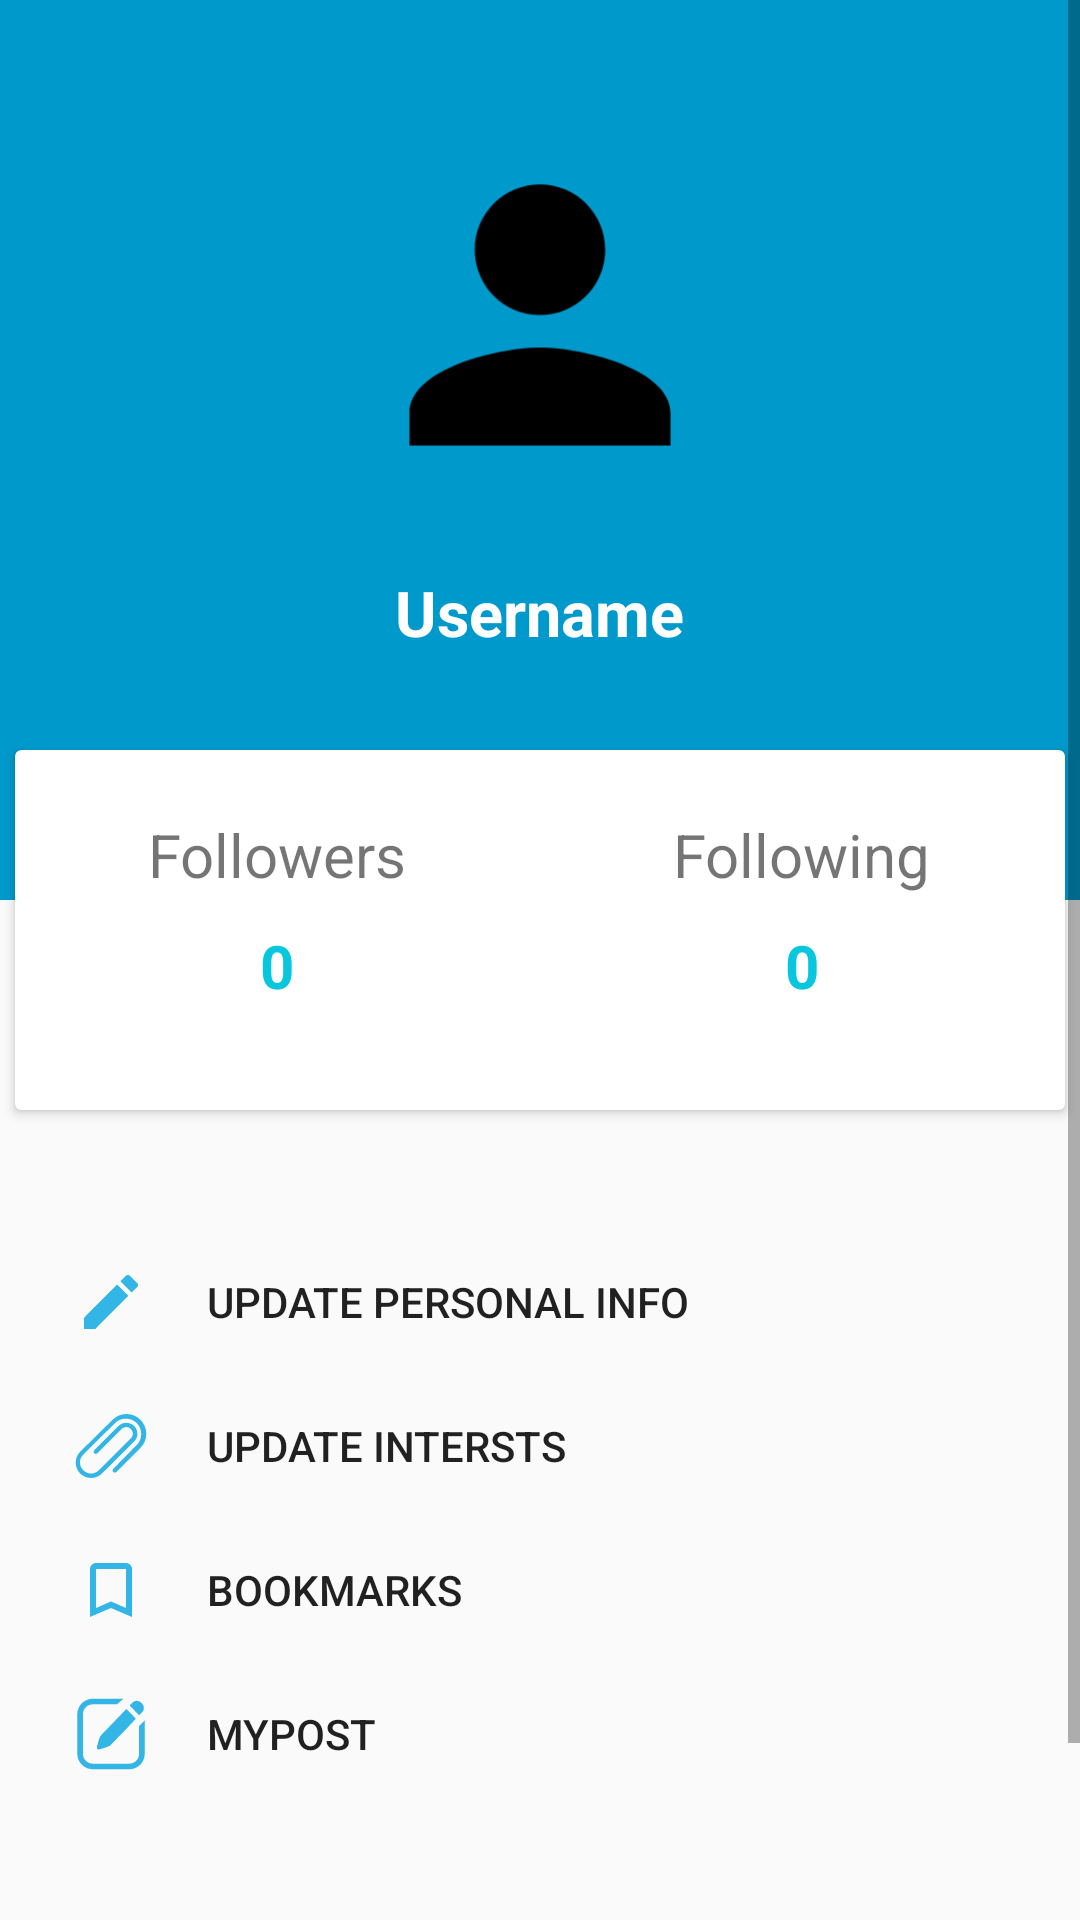

Produce the Android XML layout that renders to this screen, including the resource entries it uses.
<!-- AndroidManifest.xml: application theme AppTheme -->
<!-- res/layout/activity_myprofile.xml -->
<?xml version="1.0" encoding="utf-8"?>
<ScrollView xmlns:android="http://schemas.android.com/apk/res/android"
    xmlns:app="http://schemas.android.com/apk/res-auto"
    xmlns:tools="http://schemas.android.com/tools"
    android:layout_width="match_parent"
    android:layout_height="match_parent"
    tools:context=".myprofile"
    android:orientation="vertical"
    android:background="@color/graylight"

    >

    <LinearLayout
        android:layout_width="match_parent"
        android:layout_height="match_parent"
        android:orientation="vertical"
        android:background="@color/graylight"
        android:id="@+id/myProfileView">
        <RelativeLayout
            android:layout_width="match_parent"
            android:layout_height="400dp">
            <LinearLayout
                android:background="@drawable/gradientbackground"
                android:layout_width="match_parent"
                android:layout_height="300dp"
                android:orientation="vertical"
                android:id="@+id/profile_container">
                <ImageView
                    android:layout_marginTop="30dp"
                    android:layout_gravity="center_horizontal"
                    android:layout_width="150dp"
                    android:layout_height="150dp"
                    android:src="@drawable/profile_icon"/>
                <TextView
                    android:layout_marginTop="10dp"
                    android:layout_gravity="center_horizontal"
                    android:layout_width="wrap_content"
                    android:layout_height="wrap_content"
                    android:id="@+id/tvProfUname"
                    android:text="Username"
                    android:textColor="#fff"
                    android:textStyle="bold"
                    android:textSize="21sp"/>
            </LinearLayout>
            <androidx.cardview.widget.CardView
                android:layout_width="350dp"
                android:layout_height="120dp"
                android:layout_centerHorizontal="true"
                android:layout_marginTop="250dp"
                android:background="@android:color/white">
                <LinearLayout
                    android:layout_width="match_parent"
                    android:layout_height="match_parent"
                    android:orientation="horizontal"
                    android:weightSum="2">

                    <LinearLayout
                        android:gravity="center"
                        android:orientation="vertical"
                        android:layout_width="0dp"
                        android:layout_weight="1"
                        android:layout_height="match_parent">
                        <TextView
                            android:layout_width="wrap_content"
                            android:layout_height="wrap_content"
                            android:text="Followers"
                            android:textSize="20sp"
                            />
                        <TextView
                            android:layout_width="70dp"
                            android:layout_height="50dp"
                            android:textAlignment="center"
                            android:text="0"
                            android:textStyle="bold"
                            android:textSize="20sp"
                            android:paddingTop="10dp"
                            android:id="@+id/no_followers"
                            android:textColor="@color/startblue"/>

                    </LinearLayout>
                    <LinearLayout
                        android:gravity="center"
                        android:orientation="vertical"
                        android:layout_width="0dp"
                        android:layout_weight="1"
                        android:layout_height="match_parent">
                        <TextView
                            android:layout_width="wrap_content"
                            android:layout_height="wrap_content"
                            android:text="Following"
                            android:textSize="20sp"
                            />
                        <TextView
                            android:layout_width="70dp"
                            android:layout_height="50dp"
                            android:text="0"
                            android:textAlignment="center"
                            android:id="@+id/no_following"
                            android:textStyle="bold"
                            android:textSize="20sp"
                            android:paddingTop="10dp"
                            android:textColor="@color/startblue"/>

                    </LinearLayout>
                </LinearLayout>

            </androidx.cardview.widget.CardView>
        </RelativeLayout>
        <LinearLayout
            android:layout_width="360dp"
            android:layout_height="wrap_content"
            android:orientation="vertical"
            android:layout_gravity="center">
            <LinearLayout
                android:layout_marginTop="10dp"
                android:orientation="horizontal"
                android:paddingLeft="25dp"
                android:layout_width="match_parent"
                android:layout_height="wrap_content"
                >
                <ImageView
                    android:layout_width="wrap_content"
                    android:layout_height="wrap_content"
                    android:layout_gravity="center_vertical"
                    android:src="@drawable/ic_edit_black_24dp"/>
                <Button

                    android:id="@+id/bPersonal"
                    android:textAlignment="textStart"
                    android:layout_width="match_parent"
                    android:layout_height="wrap_content"
                    android:paddingLeft="20dp"
                    android:text="Update Personal Info"
                    android:background="@color/graylight"
                    style="?android:attr/borderlessButtonStyle"/>
            </LinearLayout>
            <LinearLayout
                android:orientation="horizontal"
                android:paddingLeft="25dp"
                android:layout_width="match_parent"
                android:layout_height="wrap_content">
                <ImageView
                    android:layout_width="wrap_content"
                    android:layout_height="wrap_content"
                    android:layout_gravity="center_vertical"
                    android:src="@drawable/ic_interest_icon"/>
                <Button

                    android:textAlignment="textStart"
                    android:id="@+id/bUpdinterest"
                    android:layout_width="match_parent"
                    android:layout_height="wrap_content"
                    android:paddingLeft="20dp"
                    android:text="Update intersts"
                    android:background="@color/graylight"
                    style="?android:attr/borderlessButtonStyle"
                    />
            </LinearLayout>
            <LinearLayout
                android:orientation="horizontal"
                android:paddingLeft="25dp"
                android:layout_width="match_parent"
                android:layout_height="wrap_content">
                <ImageView
                    android:layout_width="wrap_content"
                    android:layout_height="wrap_content"
                    android:layout_gravity="center_vertical"
                    android:src="@drawable/ic_bookmark_border_black_24dp"/>
                <Button

                    android:id="@+id/bBookmark"
                    android:textAlignment="textStart"
                    android:layout_width="match_parent"
                    android:layout_height="wrap_content"
                    android:text="bookmarks"
                    android:paddingLeft="20dp"
                    android:background="@color/graylight"
                    style="?android:attr/borderlessButtonStyle"/>
            </LinearLayout>
            <LinearLayout
                android:orientation="horizontal"
                android:paddingLeft="25dp"
                android:layout_width="match_parent"
                android:layout_height="wrap_content">
                <ImageView
                    android:layout_width="wrap_content"
                    android:layout_height="wrap_content"
                    android:layout_gravity="center_vertical"
                    android:src="@drawable/ic_edit_post"/>
                <Button

                    android:id="@+id/bMypost"
                    android:layout_width="match_parent"
                    android:textAlignment="textStart"
                    android:layout_height="wrap_content"
                    android:paddingLeft="20dp"
                    android:text="Mypost"
                    android:background="@color/graylight"
                    style="?android:attr/borderlessButtonStyle"

                    />
            </LinearLayout>
        </LinearLayout>

        <Button
            android:id="@+id/prologout"
            android:textColor="#fff"
            android:background="@drawable/buttonstyle"
            android:layout_marginTop="25dp"
            android:layout_gravity="center_horizontal"
            android:layout_width="wrap_content"
            android:layout_height="wrap_content"
            android:layout_marginBottom="30dp"
            android:text="LogOut"/>
    </LinearLayout>





</ScrollView>
<!-- resources referenced by this layout -->
<resources>
  <color name="graylight">#fafafa</color>
  <color name="startblue">#09c6df</color>
  <!-- drawable gradientbackground (drawable) -->
  <?xml version="1.0" encoding="utf-8"?>
  <shape xmlns:android="http://schemas.android.com/apk/res/android">
      <gradient android:angle="45"
          android:startColor="@android:color/holo_blue_dark"
          android:endColor="@android:color/holo_blue_dark"
          />
  
  </shape>
  <!-- drawable ic_bookmark_border_black_24dp (drawable) -->
  <vector xmlns:android="http://schemas.android.com/apk/res/android"
          android:width="24dp"
          android:height="24dp"
          android:viewportWidth="24.0"
          android:viewportHeight="24.0">
      <path
          android:fillColor="@android:color/holo_blue_light"
          android:pathData="M17,3L7,3c-1.1,0 -1.99,0.9 -1.99,2L5,21l7,-3 7,3L19,5c0,-1.1 -0.9,-2 -2,-2zM17,18l-5,-2.18L7,18L7,5h10v13z"/>
  </vector>
  <!-- drawable ic_edit_black_24dp (drawable) -->
  <vector xmlns:android="http://schemas.android.com/apk/res/android"
          android:width="24dp"
          android:height="24dp"
          android:viewportWidth="24.0"
          android:viewportHeight="24.0">
      <path
          android:fillColor="@android:color/holo_blue_light"
          android:pathData="M3,17.25V21h3.75L17.81,9.94l-3.75,-3.75L3,17.25zM20.71,7.04c0.39,-0.39 0.39,-1.02 0,-1.41l-2.34,-2.34c-0.39,-0.39 -1.02,-0.39 -1.41,0l-1.83,1.83 3.75,3.75 1.83,-1.83z"/>
  </vector>
  <!-- drawable ic_interest_icon (drawable) -->
  <vector android:height="24dp" android:viewportHeight="1000"
      android:viewportWidth="1000" android:width="24dp" xmlns:android="http://schemas.android.com/apk/res/android">
      <path android:fillColor="@android:color/holo_blue_light" android:pathData="M909.7,136.1c-107,-107 -281.3,-107 -388.3,0L71.9,579.5c-82.6,82.6 -82.6,220.2 0,302.7c82.6,82.6 220.2,82.6 302.7,0l446.4,-443.4c61.2,-61.2 61.2,-155.9 0,-217.1c-61.2,-58.1 -155.9,-58.1 -217.1,0L267.6,558.1c-12.2,12.2 -12.2,30.6 0,42.8c12.2,12.2 30.6,12.2 42.8,0l336.4,-336.3c36.7,-36.7 94.8,-36.7 128.4,0c36.7,36.7 36.7,94.8 0,128.4L331.8,836.3c-61.2,61.2 -155.9,61.2 -217.1,0c-61.2,-61.2 -61.2,-155.9 0,-217.1L555,182c82.6,-82.6 220.2,-82.6 302.7,0s82.6,220.2 0,302.7L530.6,818c-12.2,12.2 -12.2,30.6 0,42.8c12.2,12.2 30.6,12.2 42.8,0l336.4,-336.3C1016.8,420.5 1016.8,246.2 909.7,136.1z"/>
  </vector>
  <!-- drawable profile_icon (drawable) -->
  <vector xmlns:android="http://schemas.android.com/apk/res/android"
      android:width="108dp"
      android:height="108dp"
      android:viewportWidth="27.586206"
      android:viewportHeight="27.586206"
      android:tint="#000000">
    <group android:translateX="1.7931035"
        android:translateY="1.7931035">
        <path
            android:fillColor="#FF000000"
            android:pathData="M12,12c2.21,0 4,-1.79 4,-4s-1.79,-4 -4,-4 -4,1.79 -4,4 1.79,4 4,4zM12,14c-2.67,0 -8,1.34 -8,4v2h16v-2c0,-2.66 -5.33,-4 -8,-4z"/>
    </group>
  </vector>
  <style name="AppTheme" parent="Theme.AppCompat.Light.DarkActionBar">
          
          <item name="colorPrimary">@color/colorPrimary</item>
          <item name="colorPrimaryDark">@color/colorPrimaryDark</item>
          <item name="colorAccent">@color/colorAccent</item>
      </style>
  <color name="colorPrimary">#ff0099cc</color>
  <color name="colorPrimaryDark">#ff0099cc</color>
  <color name="colorAccent">#ff0099cc</color>
</resources>
